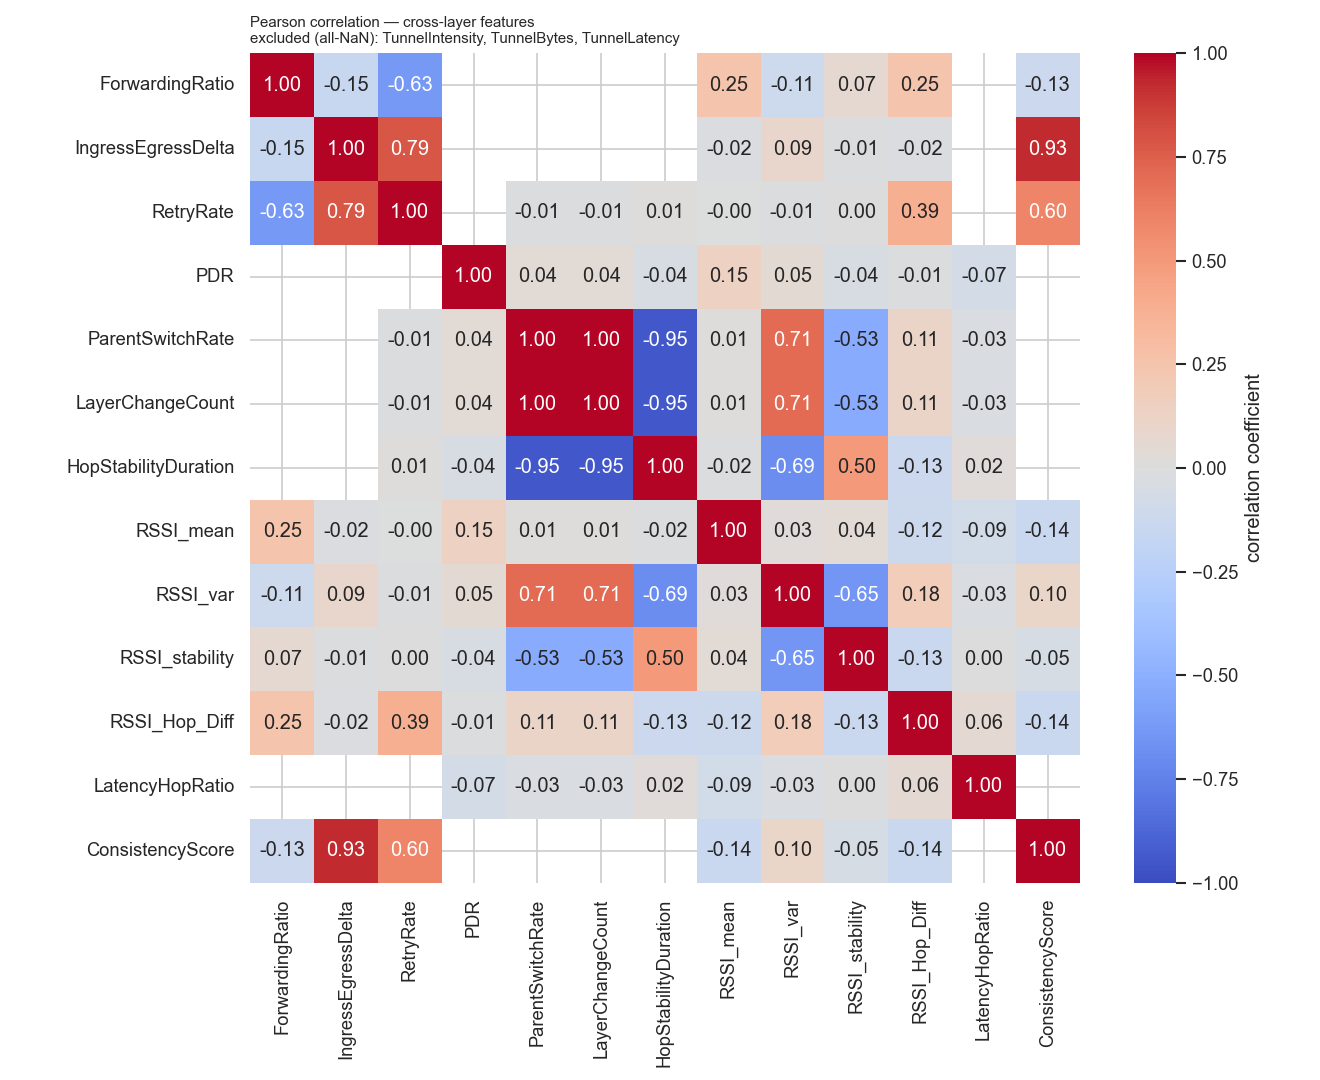

Data behind this chart, as committed beside it:
, ForwardingRatio, IngressEgressDelta, RetryRate, PDR, ParentSwitchRate, LayerChangeCount, HopStabilityDuration, RSSI_mean, RSSI_var, RSSI_stability, RSSI_Hop_Diff, LatencyHopRatio, ConsistencyScore
ForwardingRatio, 1.0, -0.1493, -0.6279, , , , , 0.255, -0.1147, 0.06629, 0.255, , -0.1281
IngressEgressDelta, -0.1493, 1.0, 0.785, , , , , -0.01604, 0.08728, -0.01453, -0.01604, , 0.9289
RetryRate, -0.6279, 0.785, 1.0, , -0.009911, -0.009911, 0.009402, -0.003572, -0.01009, 0.0002473, 0.3867, , 0.5991
PDR, , , , 1.0, 0.04299, 0.04299, -0.04078, 0.1476, 0.05176, -0.04265, -0.0135, -0.07141, 
ParentSwitchRate, , , -0.009911, 0.04299, 1.0, 1.0, -0.9486, 0.01079, 0.7055, -0.527, 0.1124, -0.02657, 
LayerChangeCount, , , -0.009911, 0.04299, 1.0, 1.0, -0.9486, 0.01079, 0.7055, -0.527, 0.1124, -0.02657, 
HopStabilityDuration, , , 0.009402, -0.04078, -0.9486, -0.9486, 1.0, -0.01554, -0.6922, 0.4999, -0.1288, 0.02478, 
RSSI_mean, 0.255, -0.01604, -0.003572, 0.1476, 0.01079, 0.01079, -0.01554, 1.0, 0.02749, 0.04103, -0.1236, -0.08591, -0.1396
RSSI_var, -0.1147, 0.08728, -0.01009, 0.05176, 0.7055, 0.7055, -0.6922, 0.02749, 1.0, -0.6478, 0.1813, -0.02616, 0.1037
RSSI_stability, 0.06629, -0.01453, 0.0002473, -0.04265, -0.527, -0.527, 0.4999, 0.04103, -0.6478, 1.0, -0.1332, 0.003269, -0.0539
RSSI_Hop_Diff, 0.255, -0.01604, 0.3867, -0.0135, 0.1124, 0.1124, -0.1288, -0.1236, 0.1813, -0.1332, 1.0, 0.05721, -0.1396
LatencyHopRatio, , , , -0.07141, -0.02657, -0.02657, 0.02478, -0.08591, -0.02616, 0.003269, 0.05721, 1.0, 
ConsistencyScore, -0.1281, 0.9289, 0.5991, , , , , -0.1396, 0.1037, -0.0539, -0.1396, , 1.0
